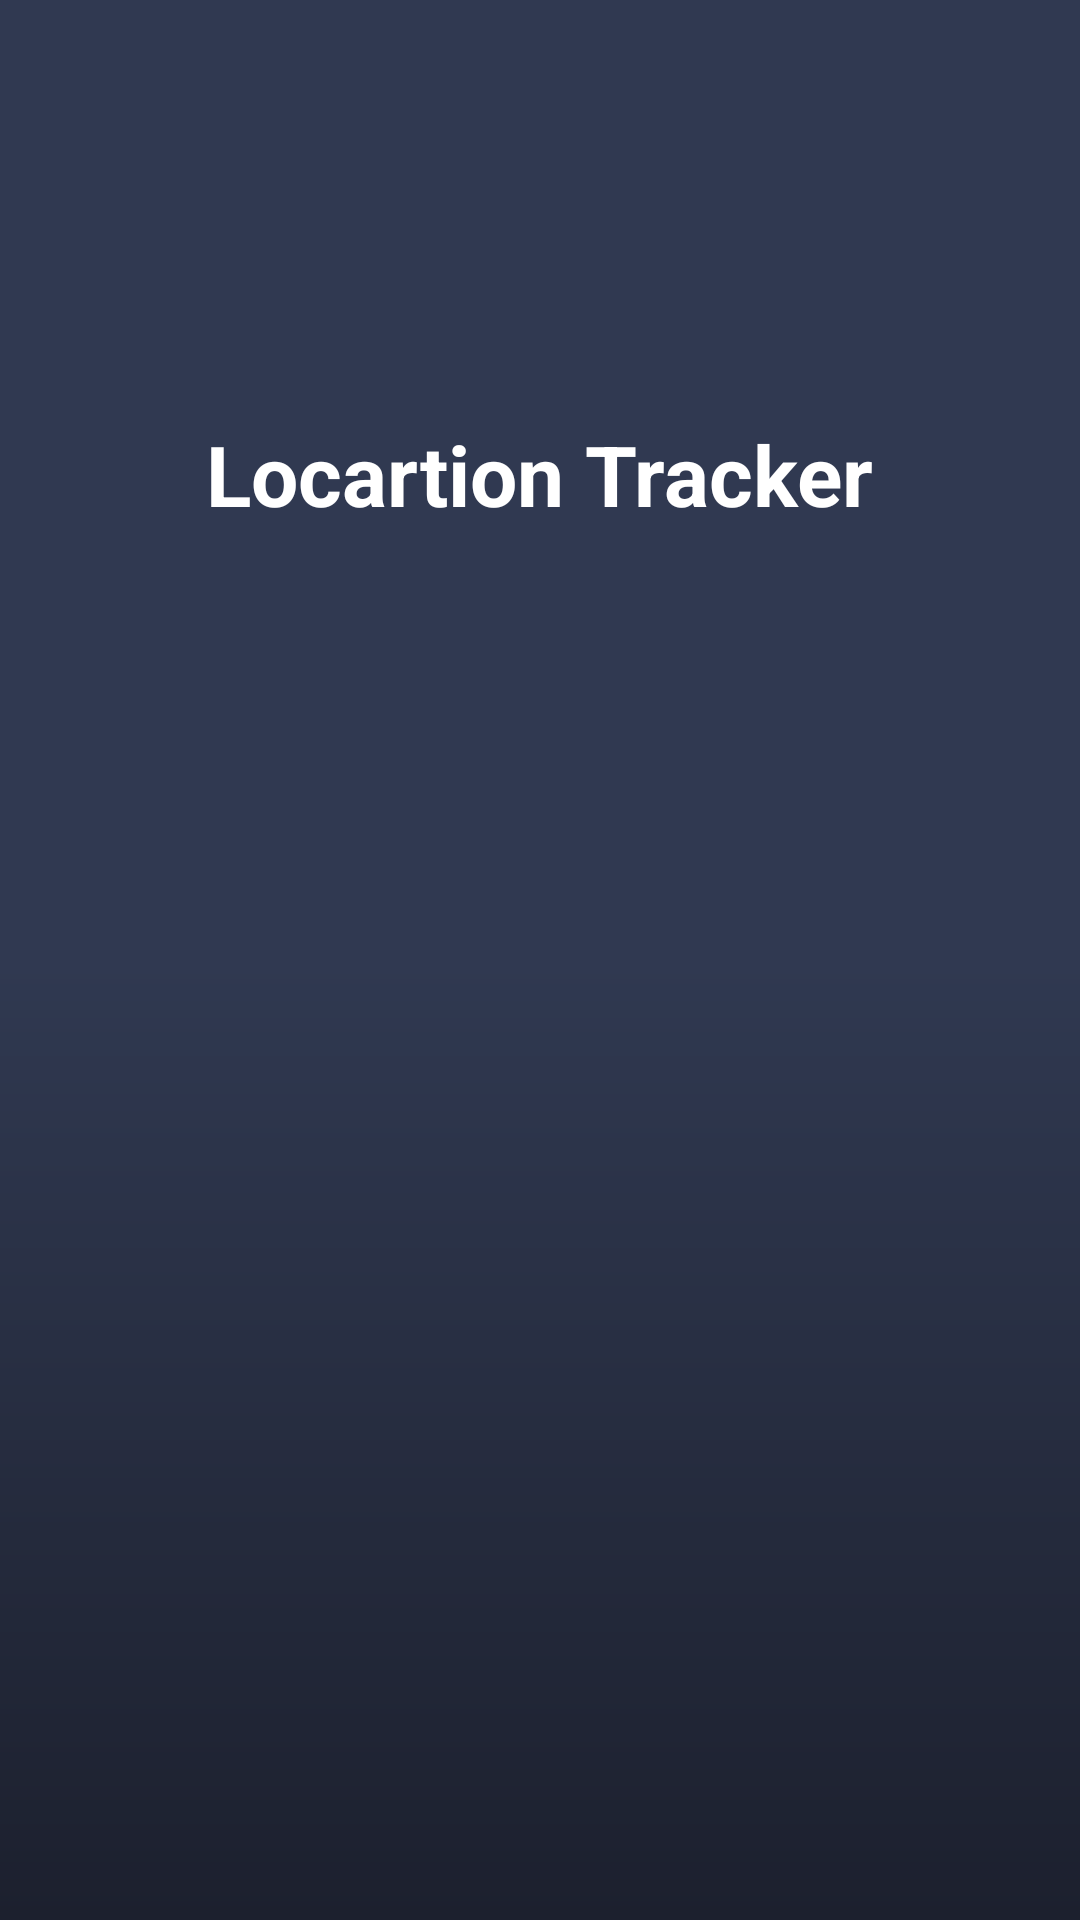

Here is an Android app screen rendered from its layout file. Give the layout XML and the strings, colors and styles it references.
<!-- AndroidManifest.xml: activity theme Theme.AppCompat.DayNight.NoActionBar -->
<!-- res/layout/activity_splash_screen.xml -->
<?xml version="1.0" encoding="utf-8"?>
<androidx.constraintlayout.widget.ConstraintLayout xmlns:android="http://schemas.android.com/apk/res/android"
    xmlns:app="http://schemas.android.com/apk/res-auto"
    xmlns:tools="http://schemas.android.com/tools"
    android:layout_width="match_parent"
    android:layout_height="match_parent"
    android:background="@drawable/new_login_gradients"
    tools:context=".SplashScreenActivity">

    <TextView
        android:id="@+id/splashTitle"
        android:layout_width="wrap_content"
        android:layout_height="wrap_content"
        android:layout_centerHorizontal="true"
        android:layout_centerVertical="true"
        android:text="Locartion Tracker"
        android:textColor="#fff"
        android:textSize="28sp"
        android:textStyle="bold"
        app:layout_constraintBottom_toBottomOf="parent"
        app:layout_constraintEnd_toEndOf="parent"
        app:layout_constraintStart_toStartOf="parent"
        app:layout_constraintTop_toTopOf="parent"
        app:layout_constraintVertical_bias="0.225" />

    <ProgressBar
        android:id="@+id/progressBar"
        style="?android:attr/progressBarStyle"
        android:layout_width="wrap_content"
        android:layout_height="wrap_content"
        android:layout_marginTop="436dp"
        app:layout_constraintEnd_toEndOf="@+id/splashTitle"
        app:layout_constraintHorizontal_bias="0.491"
        app:layout_constraintStart_toStartOf="@+id/splashTitle"
        app:layout_constraintTop_toBottomOf="@+id/splashTitle" />
</androidx.constraintlayout.widget.ConstraintLayout>
<!-- resources referenced by this layout -->
<resources>
  <!-- drawable new_login_gradients (drawable) -->
  <?xml version="1.0" encoding="utf-8"?>
  <shape xmlns:android="http://schemas.android.com/apk/res/android" android:shape="rectangle">
      <gradient
          android:endColor="@color/blue_gray"
          android:centerColor="@color/blue_gray"
          android:startColor="@color/light_blue_gray"
          android:angle="90"/>
      <padding android:left="7dp"
          android:top="7dp"
          android:right="7dp"
          android:bottom="7dp" />
  
  </shape>
  <color name="blue_gray">#303951</color>
  <color name="light_blue_gray">#1C202E</color>
</resources>
